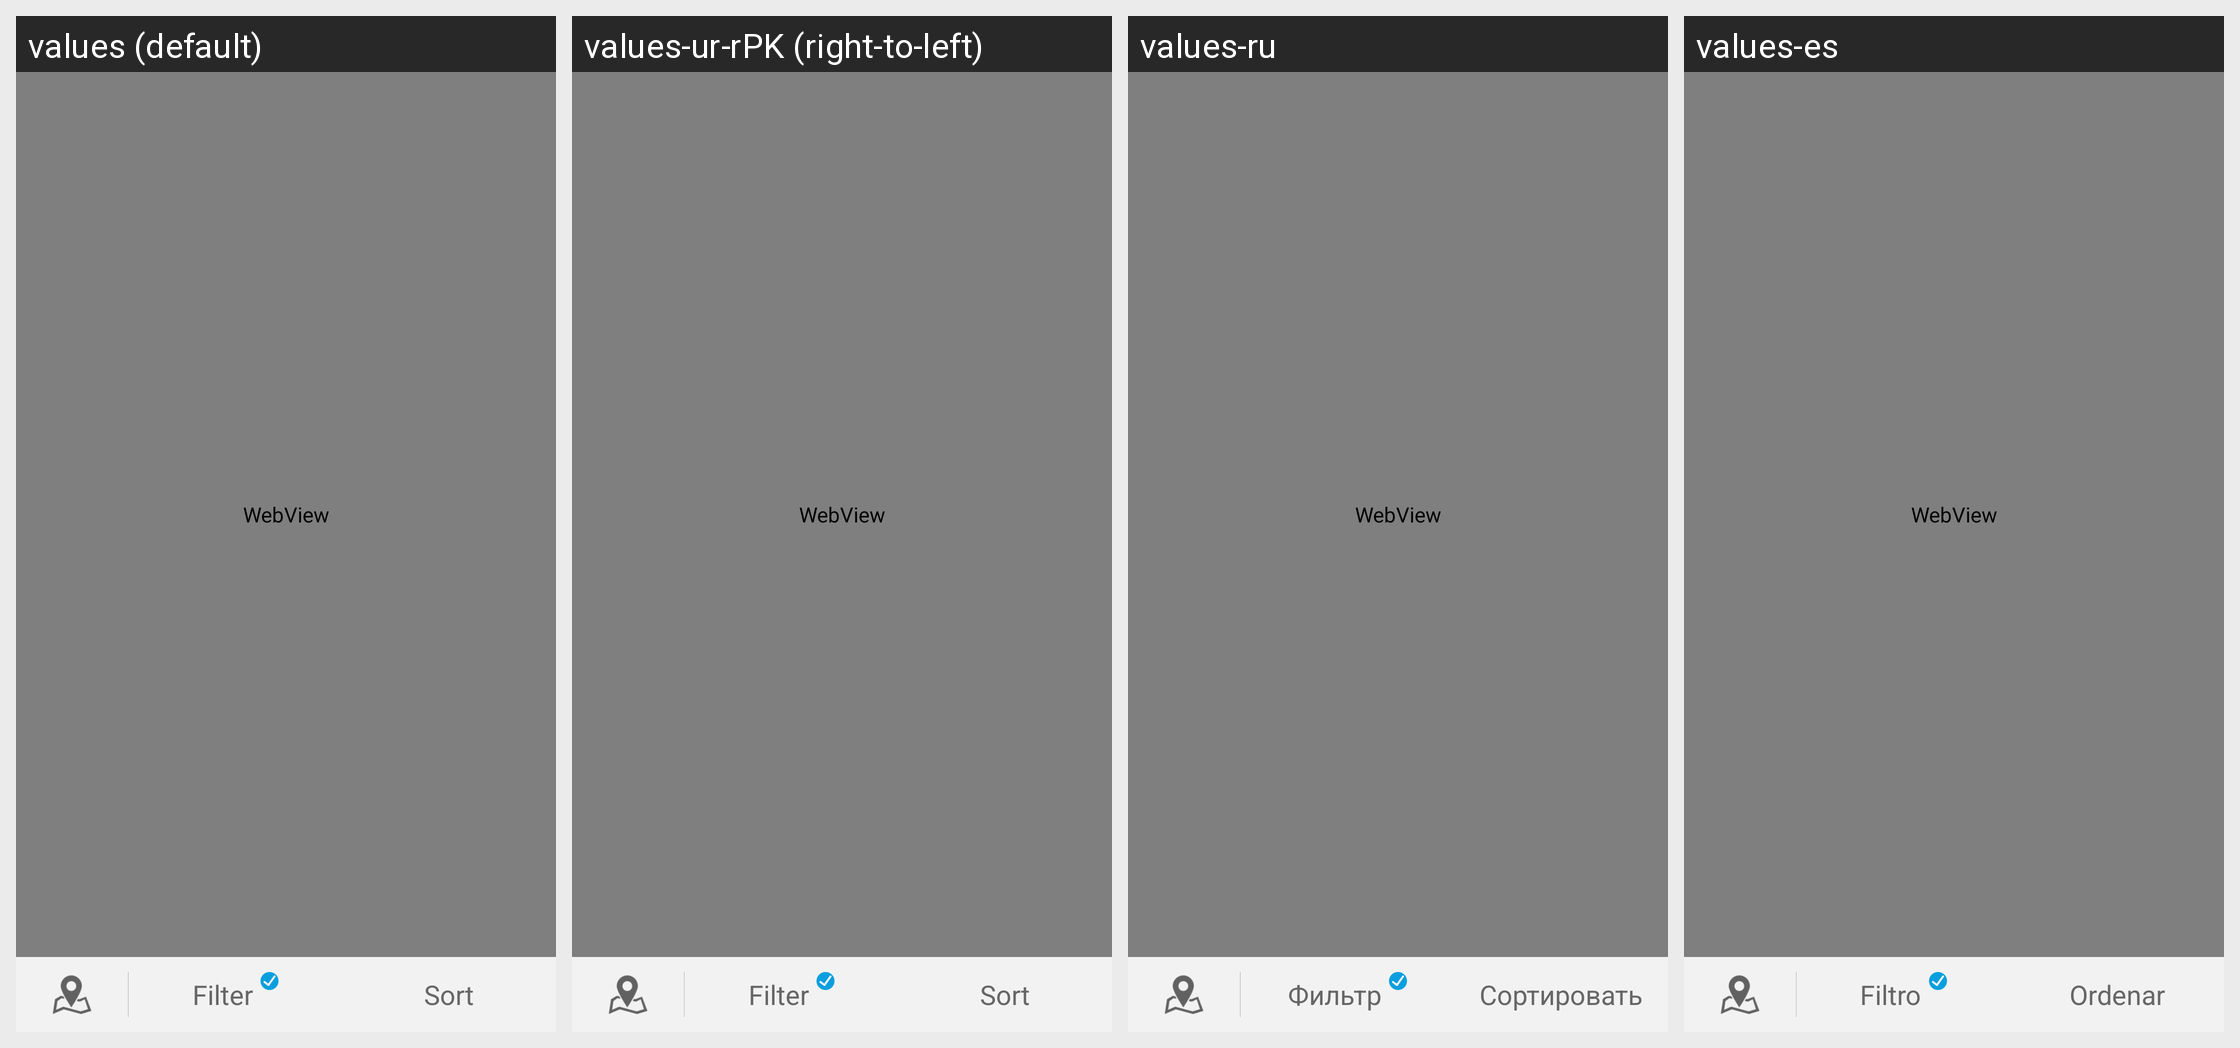

This grid shows one Android layout under several languages. Give, for every string resource on the screen, its name, the default text and each shown locale's text.
Android screen res/layout/activity_hotel_detail_filter_map.xml rendered under 4 locales, left to right: values (default), values-ur-rPK (right-to-left), values-ru, values-es. Device: Nexus 5 (rendered at 1080×1920; each locale shown at half size, 540×960, under a caption strip naming it); theme Theme.MaterialComponents.DayNight.NoActionBar.
Other locales in the repository, not shown: values-af, values-am, values-ar, values-bg, values-bn-rBD, values-ca, values-cs, values-da, values-de, values-el, values-en-rIN, values-es-rUS, values-et-rEE, values-eu-rES, values-fi, values-fr, values-fr-rCA, values-gl-rES, values-hi, values-hr, values-hu, values-hy-rAM, values-in, values-is-rIS, values-it, values-iw, values-ja, values-ka-rGE, values-kk-rKZ, values-km-rKH, values-kn-rIN, values-ko, values-ky-rKG, values-lo-rLA, values-lt, values-lv, values-mk-rMK, values-ml-rIN, values-mn-rMN, values-mr-rIN, values-ms-rMY, values-my-rMM, values-nb, values-ne-rNP, values-nl, values-pl, values-pt-rBR, values-pt-rPT, values-ro, values-si-rLK, values-sk, values-sl, values-sr, values-sv, values-sw, values-ta-rIN, values-te-rIN, values-th, values-tl, values-tr, values-uk, values-uz-rUZ, values-vi, values-zh, values-zh-rCN, values-zh-rHK, values-zh-rTW, values-zu.
Strings drawn on this screen, with the default value and each locale's value (text and hints the layout hard-codes, and strings that could not be matched under every locale, appear in the picture but are not listed):

filters
  values: Filter
  values-ur-rPK: Filter  [not translated; the default value is used]
  values-ru: Фильтр
  values-es: Filtro

sort
  values: Sort
  values-ur-rPK: Sort  [not translated; the default value is used]
  values-ru: Сортировать
  values-es: Ordenar
